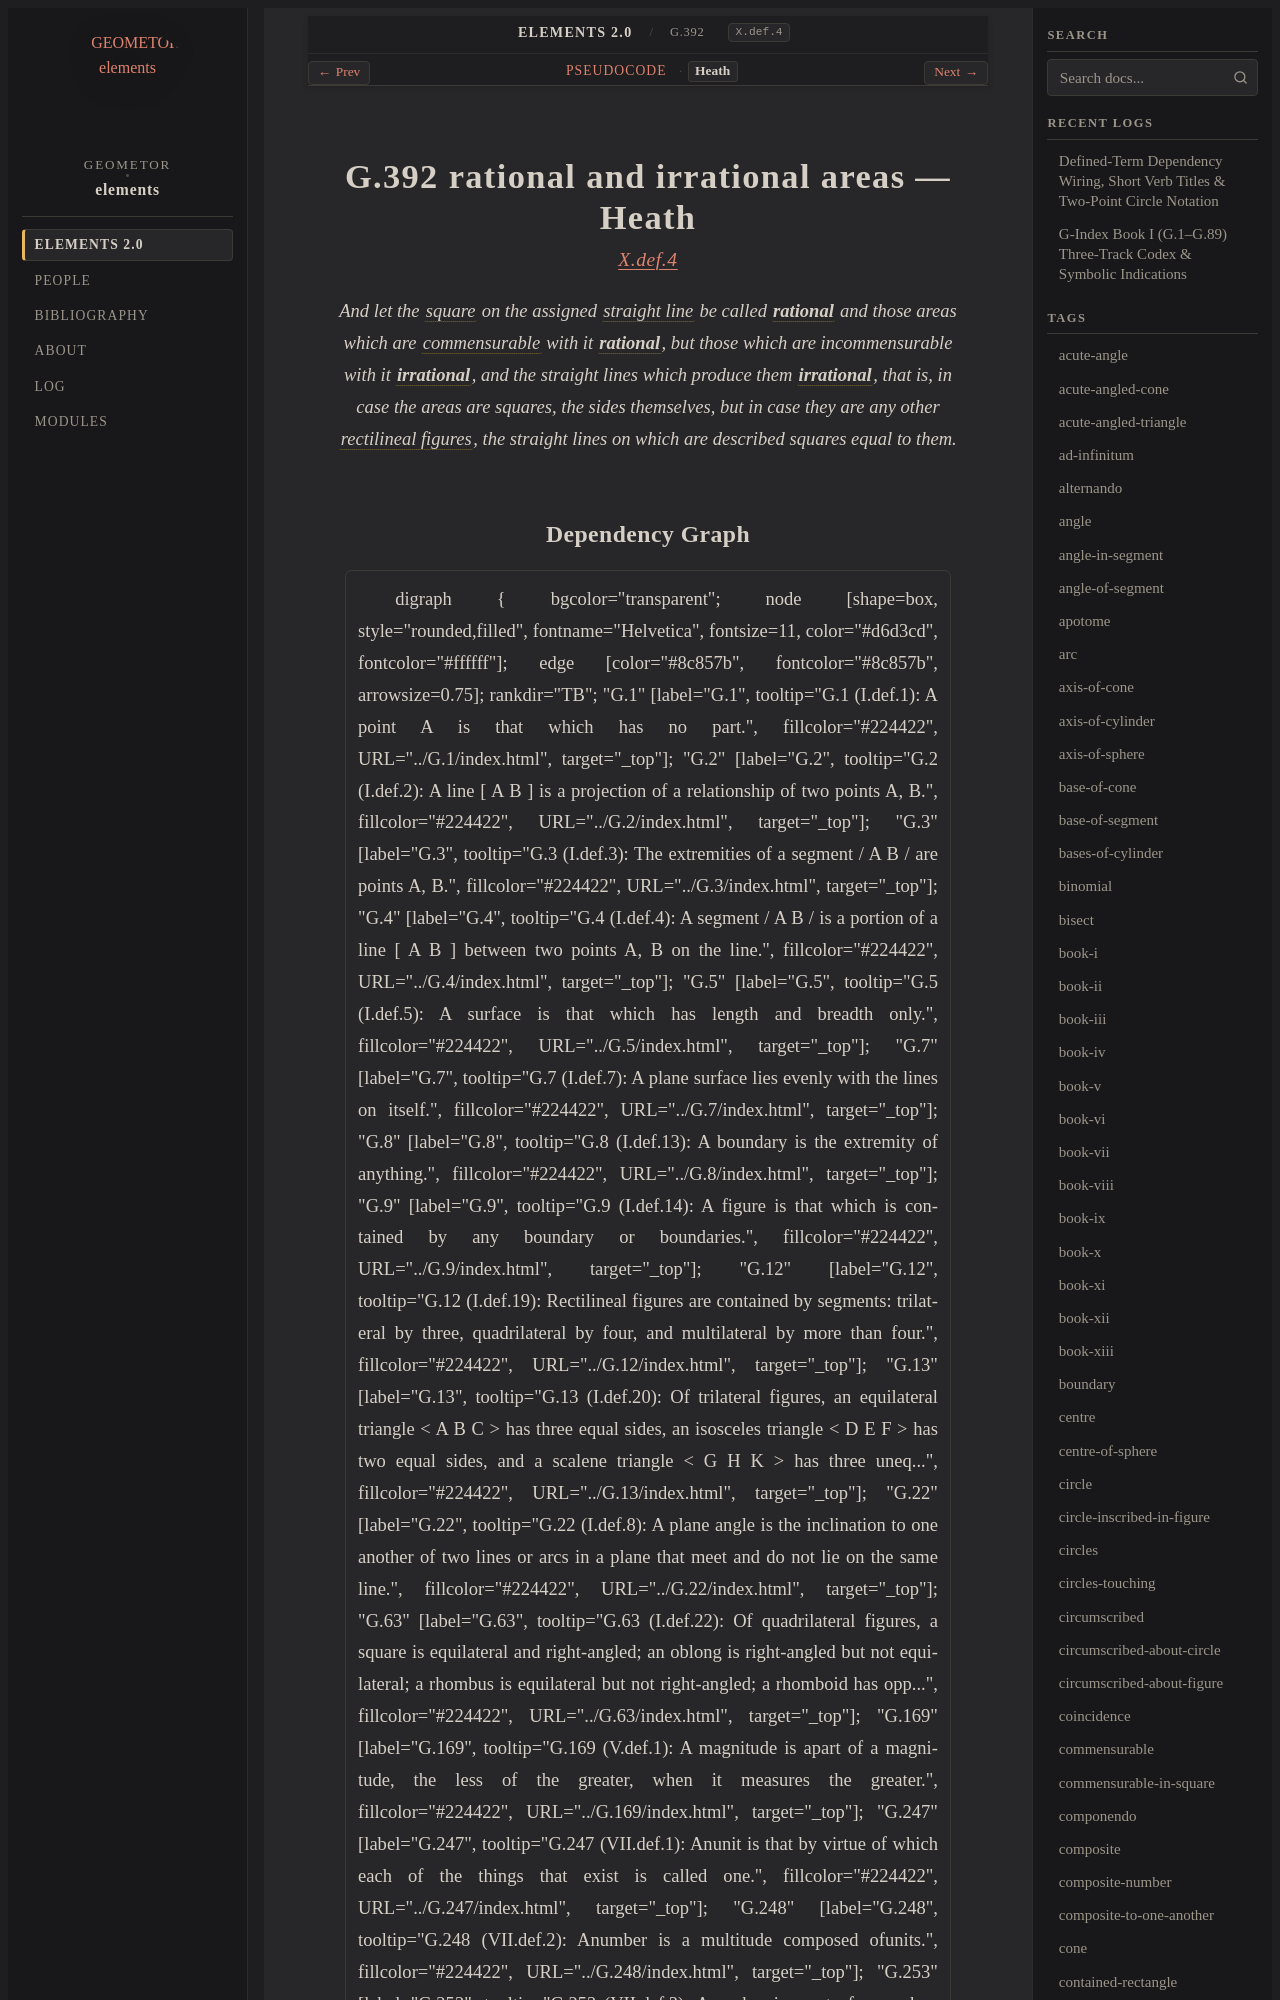

repository: geometor/elements · page: elements2/G.392/heath.html · generator: sphinx

:canonical_id: G.392
:original_id: X.def.4
:title: G.392 rational and irrational areas
:volume: III
:book: X
:type: def

G.392 rational and irrational areas — Heath
===========================================

.. rubric:: `X.def.4 <https://geometor.github.io/euclid/heath/volume_III/book_x/definitions/#x-def-4>`_

.. enunciation::

   And let the :term:`square <G.63>` on the assigned :term:`straight line <G.4>` be called :term:`**rational** <rational>` and those areas which are :term:`commensurable <G.372>` with it :term:`**rational** <rational>`, but those which are incommensurable with it :term:`**irrational** <G.391>`, and the straight lines which produce them :term:`**irrational** <G.391>`, that is, in case the areas are squares, the sides themselves, but in case they are any other :term:`rectilineal figures <G.12>`, the straight lines on which are described squares equal to them.
